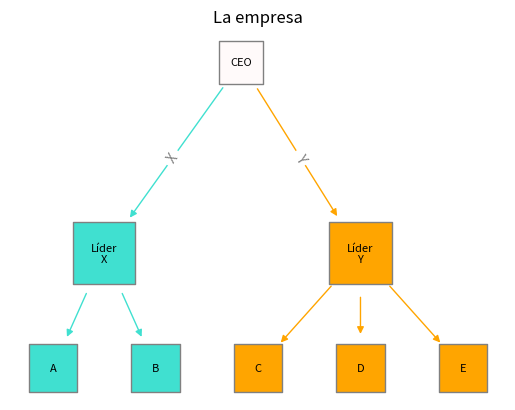

Reproduce this figure in Python.
"""
1. Supongamos un organigrama que muestra la estructura jerárquica de una organización y las relaciones entre los
empleados en los diferentes niveles y/o áreas dentro de ella. Consideremos que la empresa tiene 2 equipos X e Y
trabajando dentro de ella. En total hay ocho empleados en la empresa: un CEO, 2 líderes de equipo, 2 empleados en
el equipo X y 3 empleados en el equipo Y. Si cada nodo tuviera como máximo 2 nodos secundarios, habría sido un
árbol binario, en este caso en ternario. Construimos el organigrama:
"""

import networkx as nx
import matplotlib.pyplot as plt
import pandas as pd
import numpy as np

import warnings
warnings.filterwarnings('ignore')

def main():

    #Crea un diGrafo
    G = nx.DiGraph()

    #arange genera un conjunto de números entre un valor de inicio y final, pudiendo especificar un incremento entre los valores
    #Un array de numpy se puede convertir a lista de Python utilizando tolist()
    nodos = np.arange(0, 8).tolist()

    # Agrega nodos
    G.add_nodes_from(nodos)

    # Enlaza los nodos desde una lista de tuplas, Aristas 
    G.add_edges_from([(0,1),(0,2),(1,3),(1,4),(2,5),(2,6),(2,7)])

    # Posiciona los nodos en el grafico
    pos={ 0:(11.5,10), 1:(7.5,7.5), 2:(15,7.5),3:(6,6), 4:(9,6), 5:(12,6), 6:(15,6), 7:(18,6) }

    # Se ponen etiquetas a cada nodo
    labels={0:"CEO",1:"Líder\nX",2:"Líder\nY",3:"A", 4:"B",5:"C",6:"D",7:"E"}

    # Se ponen los colores para cada nodo
    colors = ["snow","turquoise","orange","turquoise","turquoise","orange","orange","orange"]

    # Se ponen los colores de cada arista
    edge_colors = ["turquoise","orange","turquoise","turquoise","orange","orange","orange"]

    # Se configuran los tamaños de cada nodo
    sizes = [1000, 2000, 2000, 1200, 1200, 1200, 1200, 1200]

    # Se dibuja los nodos con sus configuraciones
    nx.draw_networkx(G, pos=pos, labels=labels, arrows=True, #(grafo, posiciones, etiquetas y modo flecha activado)
    node_shape = "s", node_size = sizes, #forma y tamaño de nodos
    node_color = colors,        #Color de nodos
    edge_color = edge_colors,   #Color de aristas
    edgecolors = "gray", # Bordes de nodos
    font_size=8) #Tamaño fuente

    plt.rcParams["figure.figsize"]=[7,7]
    
    # (grafo, posicion, etiquietas aristas, color aristas)
    nx.draw_networkx_edge_labels(G, pos=pos, edge_labels={(0,1):'X', (0,2):'Y'}, font_color='gray')
    plt.title("La empresa")
    plt.axis('off')
    plt.show()

if __name__ == '__main__':
    main()
